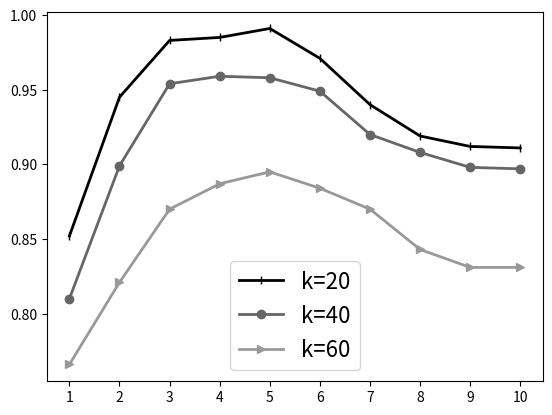

Python code for this plot: (Note: this script raises an exception after producing the figure.)
# coding=utf-8
import matplotlib.pyplot as plt
import numpy as np


x_list = [0.5, 1, 1.5, 2, 2.5, 3, 3.5, 5, 7, 10, 15]
def get_data():
    value_20 = np.zeros(shape=(10, 2))
    value_20[:, 0] = [i for i in range(1, 11)]
    value_20[:, 1] = [0.872, 0.943, 0.985, 0.989, 0.979,
                      0.931, 0.912, 0.907,0.901,0.901]

    value_40 = np.zeros(shape=(10, 2))
    value_40[:, 0] = [i for i in range(1, 11)]
    value_40[:, 1] = [0.852, 0.903, 0.955, 0.971, 0.9686,
                      0.911, 0.90, 0.893, 0.886, 0.886]

    value_60 = np.zeros(shape=(10, 2))
    value_60[:, 0] = [i for i in range(1, 11)]
    value_60[:, 1] = [0.829, 0.863, 0.905, 0.920, 0.9166,
                      0.869, 0.855, 0.854, 0.853, 0.853]
    for i in range(5, len(x_list)-1):
        value_20[i,1]+=0.03
        value_40[i, 1] += 0.03
        value_60[i, 1] += 0.03

    m_title = 'GeoLife'
    path = "F:\\毕业设计大文件夹\\picture\\exp\\Fig5-2(a)_exp02.jpg"
    return np.array(value_20), np.array(value_40), np.array(value_60), x_list, m_title, path


def get_data_NA():
    value_20 = np.zeros(shape=(10, 2))
    value_20[:, 0] = range(1, 11)
    value_20[:, 1] = [0.852, 0.945, 0.983, 0.985, 0.991,
                      0.971, 0.91, 0.889, 0.882, 0.881]

    value_40 = np.zeros(shape=(10, 2))
    value_40[:, 0] = range(1, 11)
    value_40[:, 1] = [0.81, 0.899, 0.954, 0.959, 0.958,
                      0.949, 0.89, 0.8780, 0.868, 0.867]

    value_60 = np.zeros(shape=(10, 2))
    value_60[:, 0] = range(1, 11)
    value_60[:, 1] = [0.766, 0.821, 0.870, 0.887, 0.895,
                      0.884, 0.84, 0.813, 0.801, 0.801]

    for i in range(6, len(x_list)-1):
        value_20[i,1]+=0.03
        value_40[i, 1] += 0.03
        value_60[i, 1] += 0.03

    m_title = 'NorthAmericaRoadNetwork'
    path = "F:\\毕业设计大文件夹\\picture\\exp\\Fig5-2(b)_exp02.jpg"
    return np.array(value_20), np.array(value_40), np.array(value_60), x_list, m_title, path


if __name__=='__main__':
    fig = plt.figure()
    m_fontsize = 16

    # value_20, value_40, value_60, x_list, m_title, path = get_data()
    value_20, value_40, value_60, x_list, m_title, path = get_data_NA()

    plt.plot(value_20[:, 0], value_20[:, 1], color='0.', linewidth=2, label='k=20', marker='|', linestyle=None)
    plt.plot(value_40[:, 0], value_40[:, 1], color='0.4', linewidth=2, label='k=40', marker='o', linestyle=None)
    plt.plot(value_60[:, 0], value_60[:, 1], color='0.6', linewidth=2, label='k=60', marker='>', linestyle=None)

    ax = plt.gca()

    plt.legend(fontsize=m_fontsize)
    plt.xticks([i for i in range(1, 11)], x_list, fontsize=m_fontsize)
    plt.yticks(fontsize=m_fontsize)
    # plt.xlim(0, 4)
    plt.ylim(0.7, 1)
    plt.xlabel('μ', fontsize=m_fontsize)
    plt.ylabel('Precision rate', fontsize=m_fontsize)
    # plt.title(m_title)
    plt.subplots_adjust(top=0.97, bottom=0.15, right=0.99, left=0.15, hspace=0, wspace=0)
    plt.savefig(path)
    plt.show()